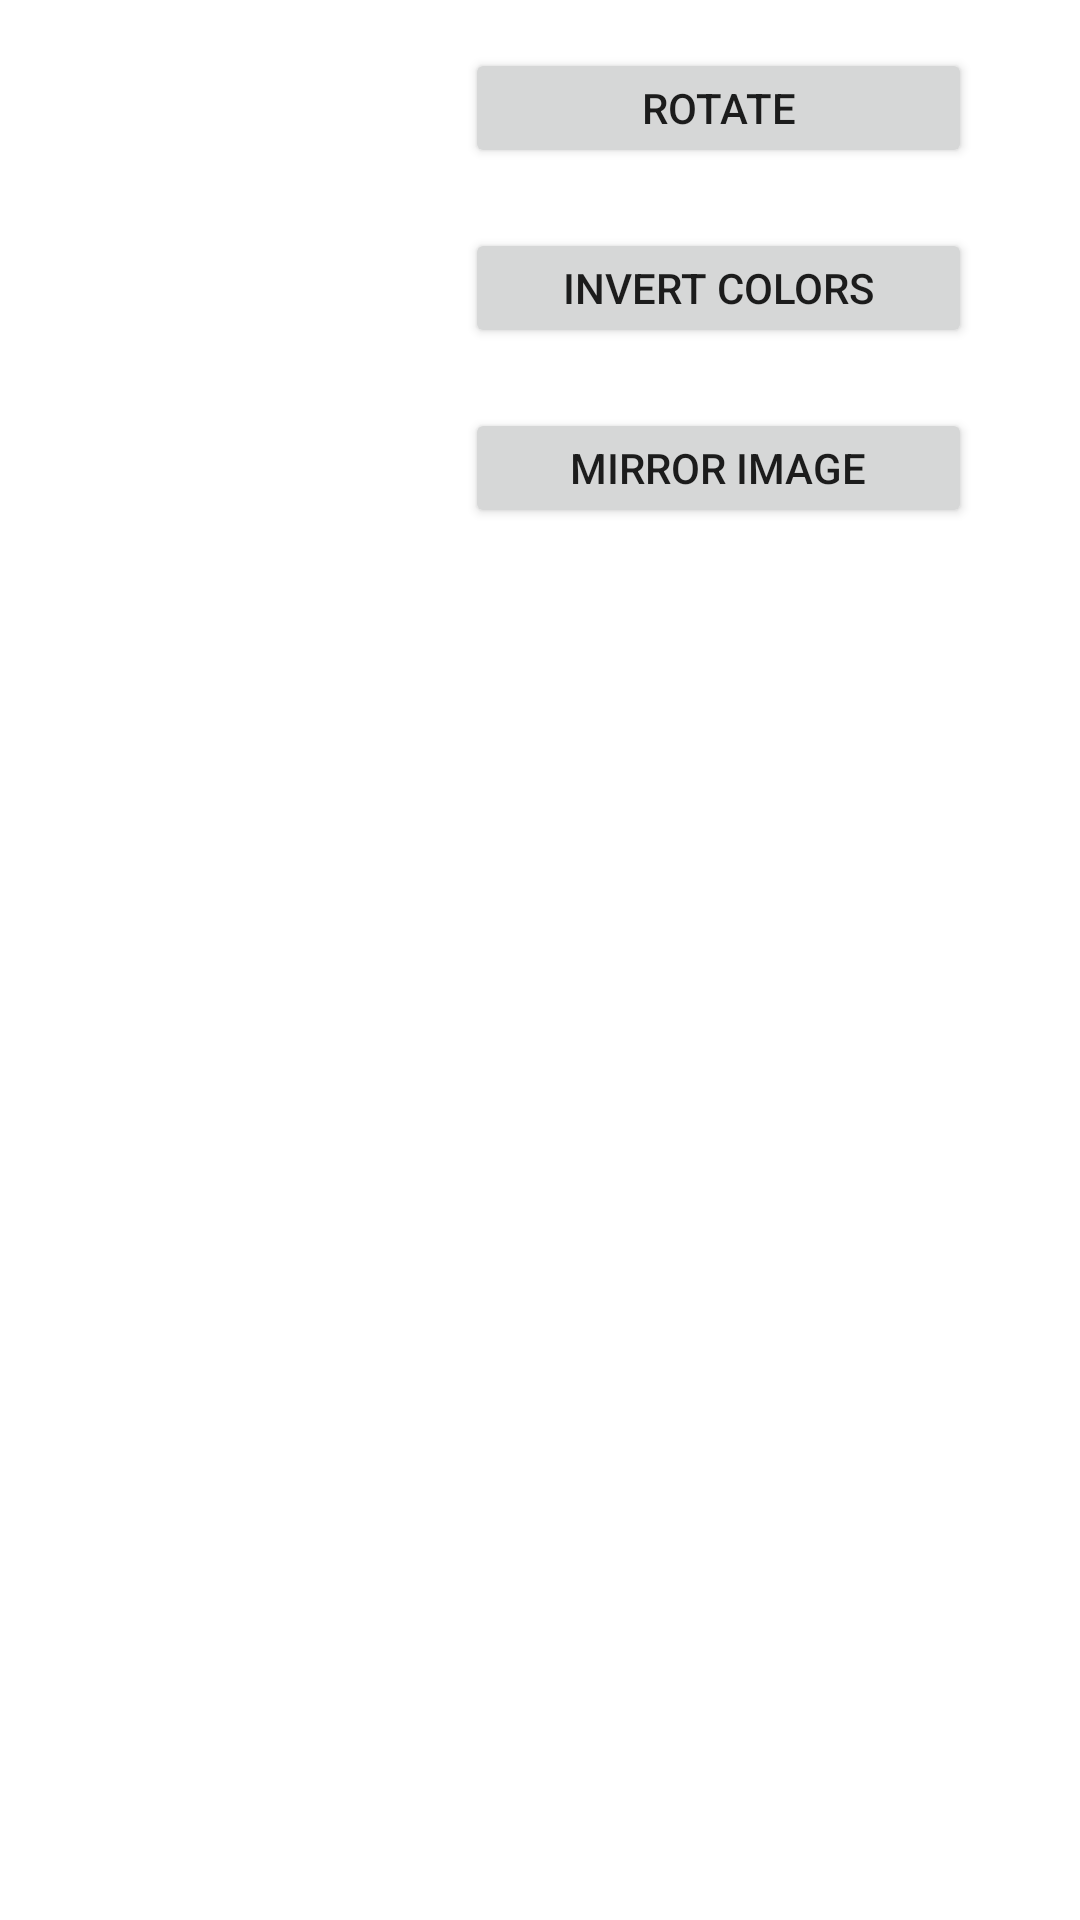

Write the Android layout XML for this screen, with the resource values it uses.
<!-- AndroidManifest.xml: application theme Theme.ImgEdit -->
<!-- res/layout/activity_main.xml -->
<?xml version="1.0" encoding="utf-8"?>
<androidx.constraintlayout.widget.ConstraintLayout xmlns:android="http://schemas.android.com/apk/res/android"
    xmlns:app="http://schemas.android.com/apk/res-auto"
    xmlns:tools="http://schemas.android.com/tools"
    android:layout_width="match_parent"
    android:layout_height="match_parent"
    tools:context=".MainActivity">

    <ImageView
        android:id="@+id/imageView"
        android:layout_width="162dp"
        android:layout_height="160dp"
        android:layout_marginStart="16dp"
        android:layout_marginTop="16dp"
        android:contentDescription="TODO"
        app:layout_constraintStart_toStartOf="parent"
        app:layout_constraintTop_toTopOf="parent"
        tools:srcCompat="@tools:sample/avatars" />

    <Button
        android:id="@+id/buttonRotate"
        android:layout_width="169dp"
        android:layout_height="40dp"
        android:layout_marginTop="16dp"
        android:layout_marginEnd="36dp"
        android:text="@string/rotate"
        app:layout_constraintEnd_toEndOf="parent"
        app:layout_constraintTop_toTopOf="parent" />

    <Button
        android:id="@+id/buttonInvColor"
        android:layout_width="169dp"
        android:layout_height="40dp"
        android:layout_marginTop="20dp"
        android:layout_marginEnd="36dp"
        android:text="@string/invert_colors"
        app:layout_constraintEnd_toEndOf="parent"
        app:layout_constraintTop_toBottomOf="@+id/buttonRotate" />

    <Button
        android:id="@+id/buttonMirrImg"
        android:layout_width="169dp"
        android:layout_height="40dp"
        android:layout_marginTop="80dp"
        android:layout_marginEnd="36dp"
        android:text="@string/mirror_image"
        app:layout_constraintEnd_toEndOf="parent"
        app:layout_constraintTop_toBottomOf="@+id/buttonRotate" />

    <androidx.recyclerview.widget.RecyclerView
        android:id="@+id/recyclerView"
        android:layout_width="match_parent"
        android:layout_height="200dp"
        android:layout_marginStart="16dp"
        android:layout_marginTop="16dp"
        android:layout_marginEnd="16dp"
        android:layout_marginBottom="16dp"
        app:layout_constraintBottom_toBottomOf="parent"
        app:layout_constraintEnd_toEndOf="parent"
        app:layout_constraintHorizontal_bias="0.0"
        app:layout_constraintStart_toStartOf="parent"
        app:layout_constraintTop_toTopOf="parent"
        app:layout_constraintVertical_bias="0.498" />

    <ImageView
        android:id="@+id/imageViewResult"
        android:layout_width="wrap_content"
        android:layout_height="wrap_content"
        android:layout_marginStart="16dp"
        android:layout_marginTop="16dp"
        android:layout_marginEnd="16dp"
        android:layout_marginBottom="8dp"
        app:layout_constraintBottom_toBottomOf="parent"
        app:layout_constraintEnd_toEndOf="parent"
        app:layout_constraintStart_toStartOf="parent"
        app:layout_constraintTop_toBottomOf="@+id/recyclerView"
        app:layout_constraintVertical_bias="0.344"
        tools:srcCompat="@tools:sample/avatars" />


</androidx.constraintlayout.widget.ConstraintLayout>
<!-- resources referenced by this layout -->
<resources>
  <string name="invert_colors">Invert Colors</string>
  <string name="mirror_image">Mirror Image</string>
  <string name="rotate">Rotate</string>
  <style name="Theme.ImgEdit" parent="Theme.MaterialComponents.DayNight.DarkActionBar">
          
          <item name="colorPrimary">@color/purple_500</item>
          <item name="colorPrimaryVariant">@color/purple_700</item>
          <item name="colorOnPrimary">@color/white</item>
          
          <item name="colorSecondary">@color/teal_200</item>
          <item name="colorSecondaryVariant">@color/teal_700</item>
          <item name="colorOnSecondary">@color/black</item>
          
          <item name="android:statusBarColor" tools:targetApi="l">?attr/colorPrimaryVariant</item>
          
      </style>
  <!-- not gathered from this repository: default colours our renderer supplied (Android Studio template values) -->
  <color name="purple_500">#FF6200EE</color>
  <color name="purple_700">#FF3700B3</color>
  <color name="teal_200">#FF03DAC5</color>
  <color name="teal_700">#FF018786</color>
  <color name="black">#FF000000</color>
  <color name="white">#FFFFFFFF</color>
</resources>
